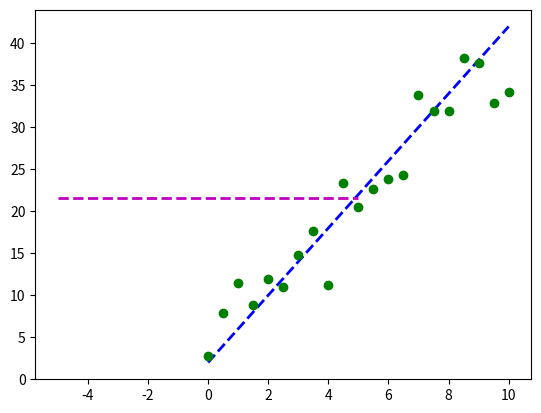

Write the Python code that produced this figure. (Note: this script raises an exception after producing the figure.)
import pandas as pd
import matplotlib.pyplot as plt
import numpy as np
import scipy.optimize as spo


def error(line, data):
    ''' Compute error between given line model and observed data

    Parameters
    ----------
    line: tuple/list/array (C0, C1) where C0 is slope and C1 is y intercept
    data: 2D array where each row is a point (x, y)

    Returns error as a single real value
    '''

    err = np.sum((data[:, 1] - (line[0] * data[:, 0] + line[1])) ** 2)  # (Actual data point - (C0 * X + C1))^2
    return err


def fit_line(data, error_func):
    '''Fit a line to given data, using a supplied error function

    Parameters
    ----------
    data: 2D array where each row is a point (X0, Y)
    error_func: function that computes the error between a line and observed data

    Returns line that minimizes the error function
    '''

    # Generate initial guess for line model
    line = np.float32([0, np.mean(data[:, 1])])  # C0 = 0, C1 = mean(y values of all data points)

    # Plot initial guess
    x_ends = np.float32([-5, 5])  # Limiting domain of X
    plt.plot(x_ends, line[0] * x_ends + line[1], 'm--', linewidth=2.0, label="Initial guess")

    # Call optimizer to minimize err func
    result = spo.minimize(error_func, line, args=(data,), method='SLSQP', options={'disp': True})
    return result.x


def test_run():
    # Create original line
    l_orig = np.float32([4, 2])  # C0 = 4, C1 = 2
    print("Original line: C0 = {}, C1 = {}".format(l_orig[0], l_orig[1]))
    Xorig = np.linspace(0, 10, 21)
    Yorig = l_orig[0] * Xorig + l_orig[1]
    plt.plot(Xorig, Yorig, 'b--', linewidth=2.0, label="Original line")

    # Generate noisy data points
    noise_sigma = 3.0
    noise = np.random.normal(0, noise_sigma, Yorig.shape)
    data = np.asarray([Xorig, Yorig + noise]).T
    plt.plot(data[:, 0], data[:, 1], 'go', label="Data points")

    # Try to fit line to this data
    l_fit = fit_line(data, error)
    print("Fitted line: C0 = {}, C1 = {}".format(l_fit[0], l_fit[1]))
    plt.plot(data[:, 0], l_fit[0] * data[:, 0] + l_fit[1], 'r--', linewidth=2.0, label="Fitted line")
    plt.show()


test_run()